The GitHub repository Jingqi-H/WaveSRNet contains a labelled image folder "SD-OCT" with 3 categories: AMD1 2, DME1 1, normal retina. Examples follow, each with its label.

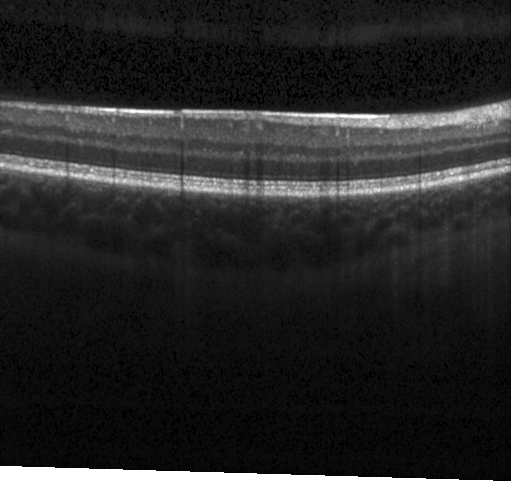
Label: normal retina

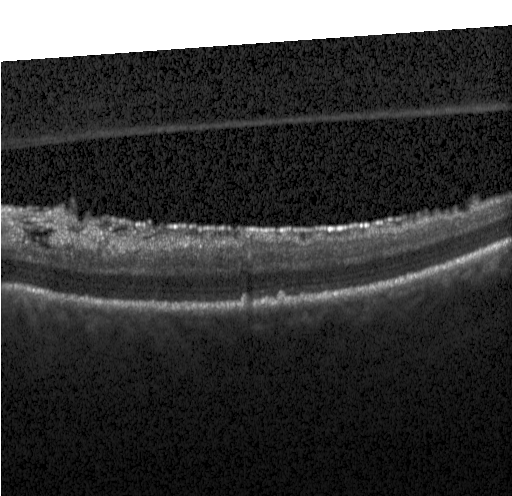
Label: AMD1 2

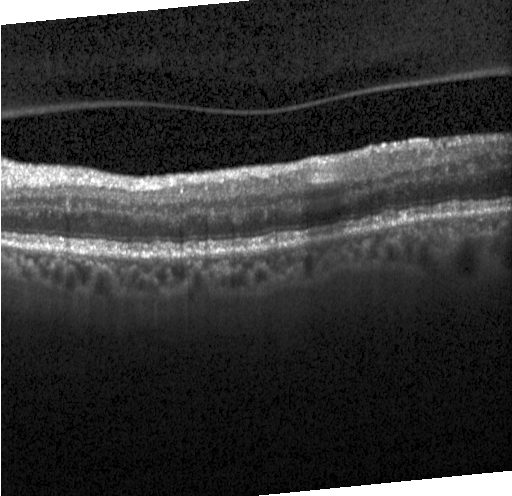
Label: DME1 1

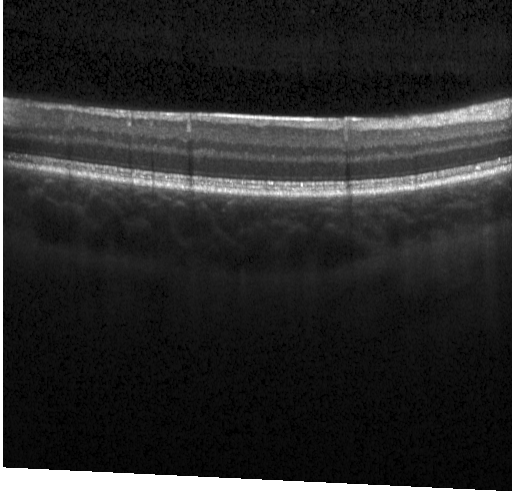
Label: normal retina

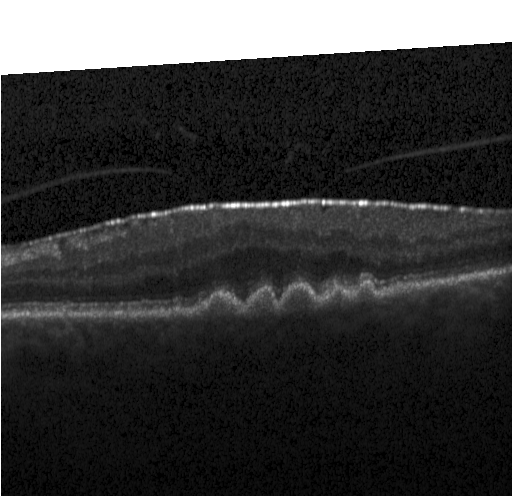
Label: AMD1 2

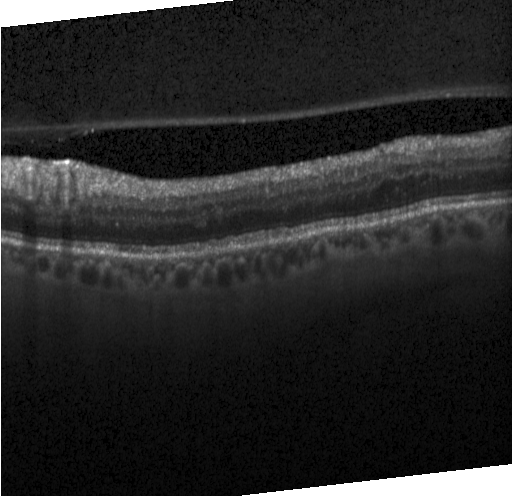
Label: DME1 1
